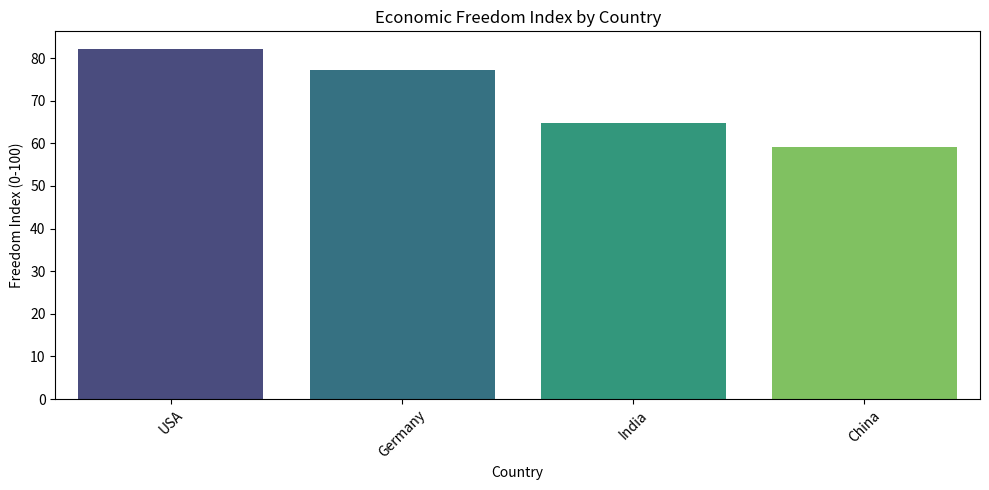

Here is the Python script that generated this plot:
import pandas as pd
import matplotlib.pyplot as plt
import seaborn as sns

# Sample dataset as per the earlier structure
data = pd.DataFrame({
    "Country": ["India", "USA", "China", "Germany"],
    "Property Rights": [60, 85, 40, 80],
    "Government Integrity": [55, 80, 45, 75],
    "Tax Burden": [80, 65, 90, 60],
    "Trade Freedom": [70, 90, 65, 85],
    "Investment Freedom": [65, 85, 60, 80],
    "Financial Freedom": [58, 88, 55, 83]
})

# Calculate the Freedom Index
freedom_columns = data.columns[1:]
data['Freedom Index'] = data[freedom_columns].mean(axis=1)

# Sort data by Freedom Index
sorted_data = data.sort_values(by="Freedom Index", ascending=False)

# Plot the bar chart
plt.figure(figsize=(10, 5))
sns.barplot(x="Country", y="Freedom Index", data=sorted_data, palette="viridis")
plt.title("Economic Freedom Index by Country")
plt.ylabel("Freedom Index (0-100)")
plt.xlabel("Country")
plt.xticks(rotation=45)
plt.tight_layout()
plt.show()

# Display the resulting DataFrame
sorted_data.reset_index(drop=True)